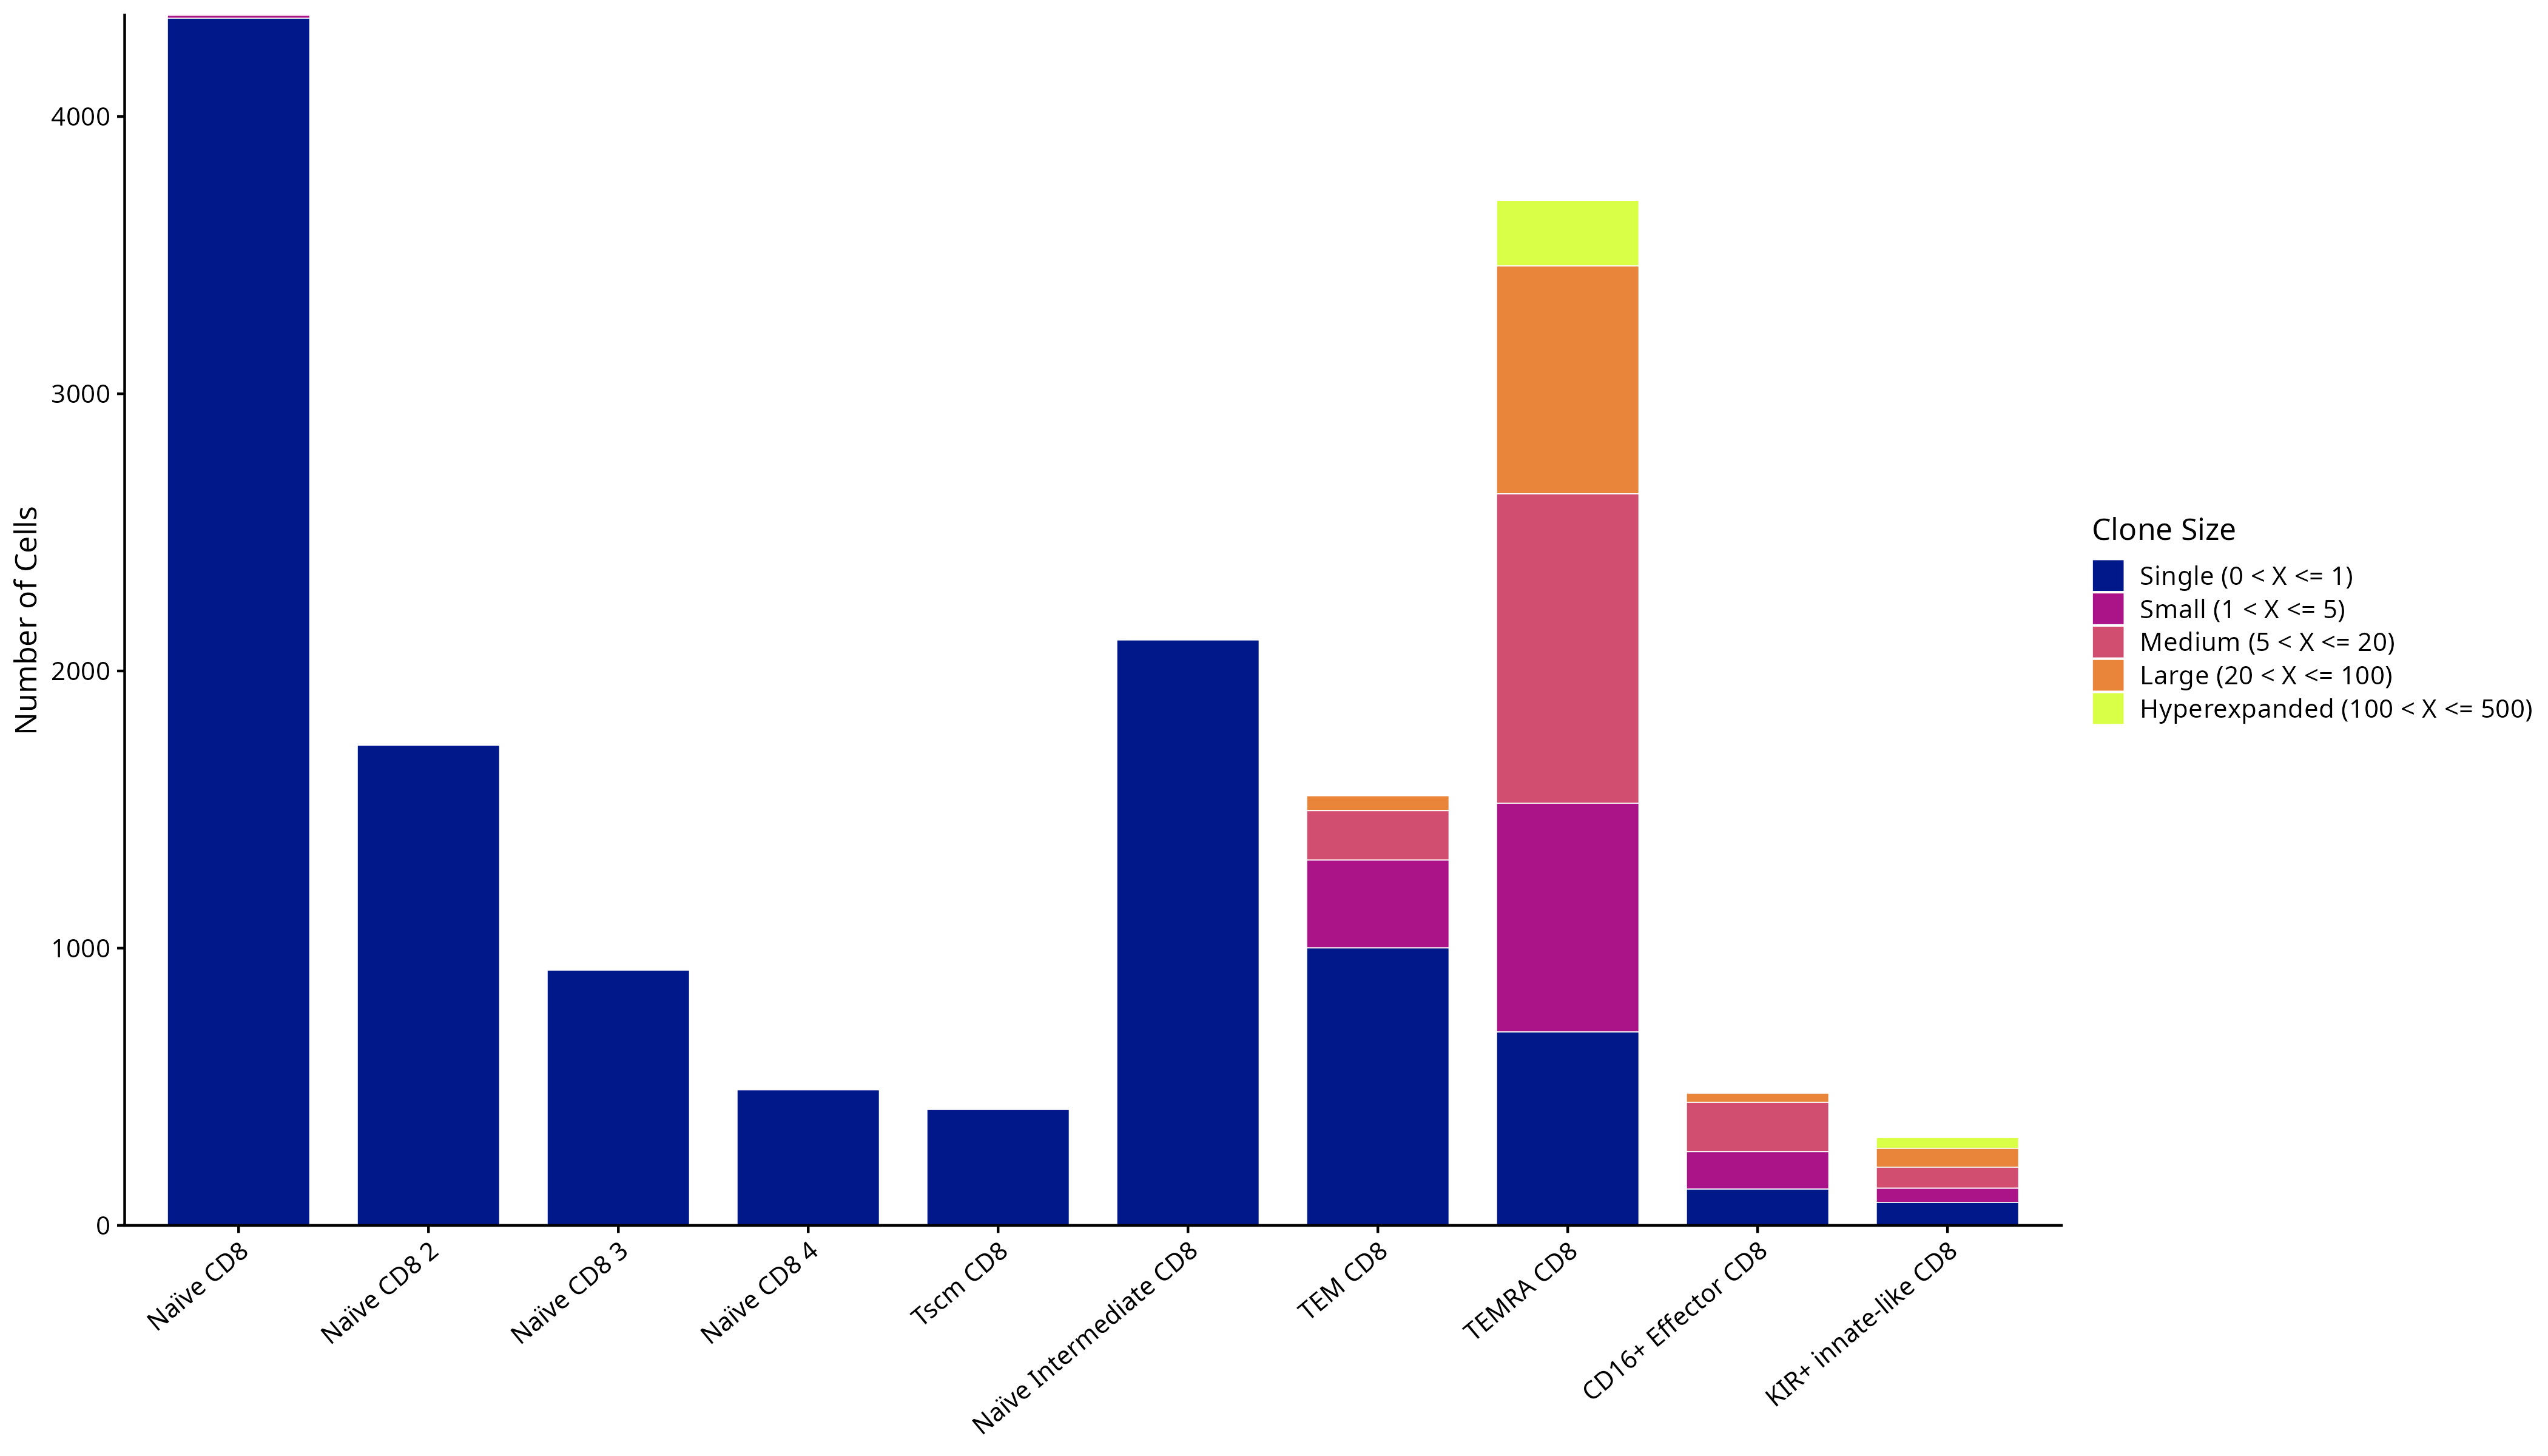

The file beside this chart, header and first rows:
CD8_Annotation, cloneSize, n, prop
CD16+ Effector CD8, Hyperexpanded (100 < X <= 500), 3, 0.00625
CD16+ Effector CD8, Large (20 < X <= 100), 33, 0.06875
CD16+ Effector CD8, Medium (5 < X <= 20), 178, 0.3708
CD16+ Effector CD8, Small (1 < X <= 5), 135, 0.2812
CD16+ Effector CD8, Single (0 < X <= 1), 131, 0.2729
KIR+ innate-like CD8, Hyperexpanded (100 < X <= 500), 39, 0.123
KIR+ innate-like CD8, Large (20 < X <= 100), 68, 0.2145
KIR+ innate-like CD8, Medium (5 < X <= 20), 76, 0.2397
KIR+ innate-like CD8, Small (1 < X <= 5), 51, 0.1609
KIR+ innate-like CD8, Single (0 < X <= 1), 83, 0.2618
Naïve CD8, Small (1 < X <= 5), 11, 0.002519
Naïve CD8, Single (0 < X <= 1), 4355, 0.9975
Naïve CD8 2, Small (1 < X <= 5), 1, 0.000577
Naïve CD8 2, Single (0 < X <= 1), 1732, 0.9994
Naïve CD8 3, Single (0 < X <= 1), 921, 1
Naïve CD8 4, Single (0 < X <= 1), 489, 1
Naïve Intermediate CD8, Small (1 < X <= 5), 2, 0.0009461
Naïve Intermediate CD8, Single (0 < X <= 1), 2112, 0.9991
TEM CD8, Hyperexpanded (100 < X <= 500), 1, 0.0006447
TEM CD8, Large (20 < X <= 100), 54, 0.03482
TEM CD8, Medium (5 < X <= 20), 178, 0.1148
TEM CD8, Small (1 < X <= 5), 317, 0.2044
TEM CD8, Single (0 < X <= 1), 1001, 0.6454
TEMRA CD8, Hyperexpanded (100 < X <= 500), 237, 0.06409
TEMRA CD8, Large (20 < X <= 100), 822, 0.2223
TEMRA CD8, Medium (5 < X <= 20), 1116, 0.3018
TEMRA CD8, Small (1 < X <= 5), 825, 0.2231
TEMRA CD8, Single (0 < X <= 1), 698, 0.1888
Tscm CD8, Single (0 < X <= 1), 418, 1
